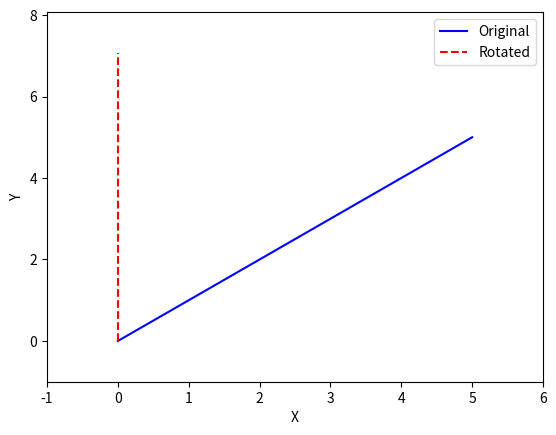

The script that saved this image:
import matplotlib.pyplot as plt
import math

# Original line vertices
x = [0, 5]
y = [0, 5]

# Rotation angle in degrees
angle = 45

# Convert angle to radians
angle_rad = math.radians(angle)

# Perform rotation
rotated_x = [vertex * math.cos(angle_rad) - y[i] * math.sin(angle_rad) for i, vertex in enumerate(x)]
rotated_y = [vertex * math.sin(angle_rad) + y[i] * math.cos(angle_rad) for i, vertex in enumerate(x)]

# Plotting the original line
plt.plot(x, y, 'b-', label='Original')

# Plotting the rotated line
plt.plot(rotated_x, rotated_y, 'r--', label='Rotated')

# Set axis limits
plt.xlim(min(x + rotated_x) - 1, max(x + rotated_x) + 1)
plt.ylim(min(y + rotated_y) - 1, max(y + rotated_y) + 1)

# Add legend and labels
plt.legend()
plt.xlabel('X')
plt.ylabel('Y')

# Display the plot
plt.show()